Run: headless pygame with SDL's dummy video driver; simulated clock (each Clock.tick advances the game by its frame time, no real sleeping); random seed 0; keys injected as events and as key.get_pressed() state; no mouse input.
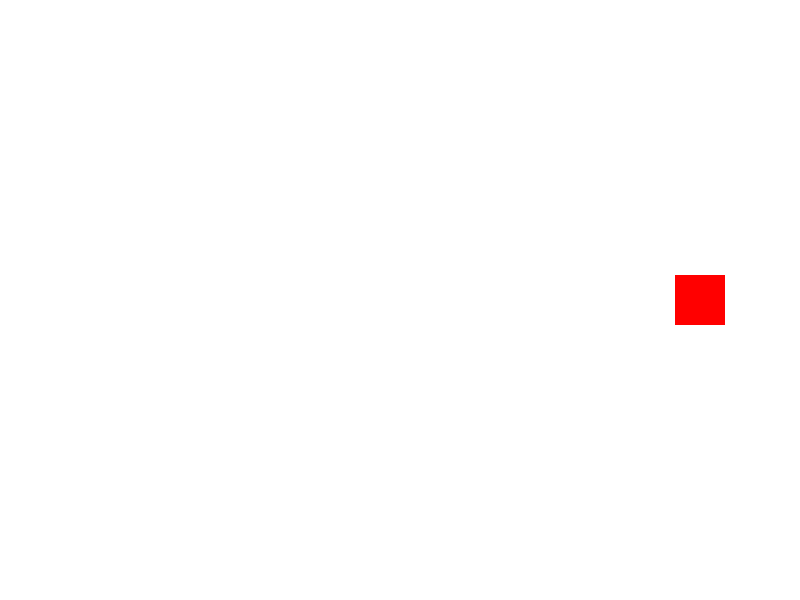
Frame 1 of 4 · flips 1–60 · no input
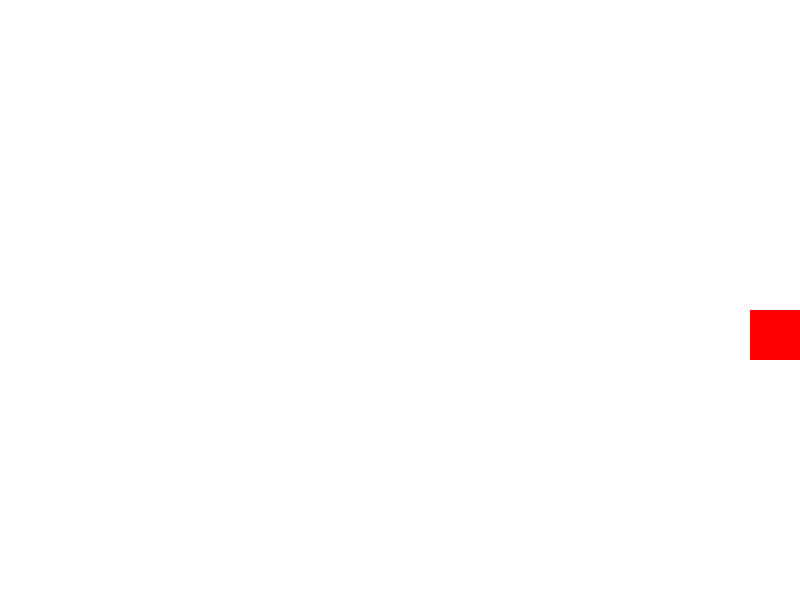
Frame 2 of 4 · flips 61–180 · tapped SPACE, RETURN · held RIGHT (→), D
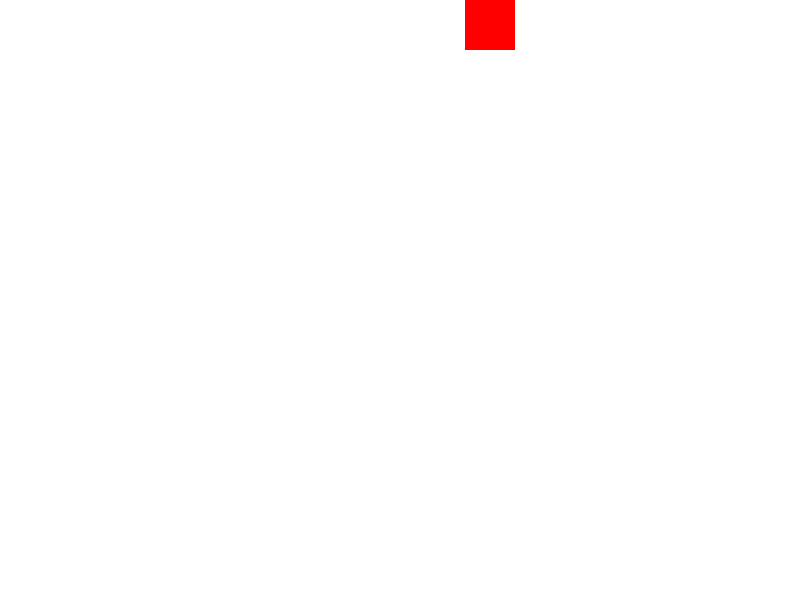
Frame 3 of 4 · flips 181–300 · held DOWN (↓), S
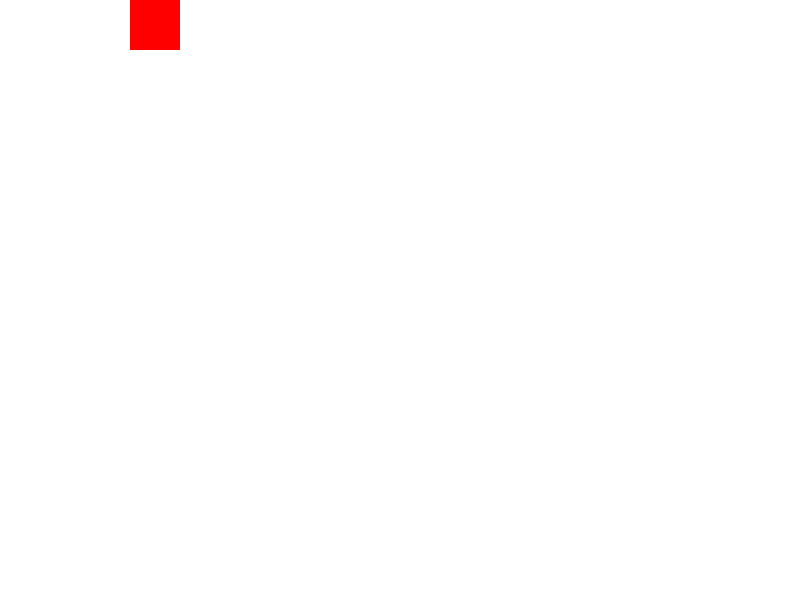
Frame 4 of 4 · flips 301–420 · held LEFT (←), A, UP (↑), W

The pygame program that drew these frames:

#import pygame
#import random
#
#
## Initialize Pygame
#pygame.init()
#
## Constants
#WIDTH, HEIGHT = 800, 600
#FPS = 60
#
## Colors
#WHITE = (255, 255, 255)
#RED = (255, 0, 0)
#
## Sprite class
#class Sprite(pygame.sprite.Sprite):
#    def __init__(self):
#        super().__init__()
#        self.image = pygame.Surface((50, 50))
#        self.image.fill(RED)
#        self.rect = self.image.get_rect()
#        self.rect.center = (WIDTH // 2, HEIGHT // 2)
#        self.speed = 5
#        self.direction = random.choice(['up', 'down', 'left', 'right'])
#
#    def update(self):
#        if self.direction == 'up':
#            self.rect.y -= self.speed
#        elif self.direction == 'down':
#            self.rect.y += self.speed
#        elif self.direction == 'left':
#            self.rect.x -= self.speed
#        elif self.direction == 'right':
#            self.rect.x += self.speed
#
#        #restrict movement to within the screen
#        self.rect.x = max(0, min(self.rect.x, WIDTH - self.rect.width))
#        self.rect.y = max(0, min(self.rect.y, HEIGHT - self.rect.height))
#
#        # Check if sprite has reached the screen boundaries
#        if self.rect.top <= 1 or self.rect.bottom >= HEIGHT - 1 or self.rect.left <= 1 or self.rect.right >= WIDTH - 1:
#            # If yes, choose a new random direction
#            self.direction = random.choice(['up', 'down', 'left', 'right'])
#
## Initialize Pygame window
#screen = pygame.display.set_mode((WIDTH, HEIGHT))
#pygame.display.set_caption("Random Direction Sprite")
#clock = pygame.time.Clock()
#
#all_sprites = pygame.sprite.Group()
#sprite = Sprite()
#all_sprites.add(sprite)
#
## Game loop
#running = True
#while running:
#    for event in pygame.event.get():
#        if event.type == pygame.QUIT:
#            running = False
#
#    # Update
#    all_sprites.update()
#
#    # Draw / Render
#    screen.fill(WHITE)
#    all_sprites.draw(screen)
#
#    # Flip the display
#    pygame.display.flip()
#
#    # Cap the frame rate
#    clock.tick(FPS)
#
## Quit Pygame
#pygame.quit()

import pygame
import random

# Initialize Pygame
pygame.init()

# Constants
WIDTH, HEIGHT = 800, 600
FPS = 60

# Colors
WHITE = (255, 255, 255)
RED = (255, 0, 0)

# Sprite class
class Sprite(pygame.sprite.Sprite):
    def __init__(self):
        super().__init__()
        self.image = pygame.Surface((50, 50))
        self.image.fill(RED)
        self.rect = self.image.get_rect()
        self.rect.center = (WIDTH // 2, HEIGHT // 2)
        self.speed = 5
        self.direction = random.choice(['up', 'down', 'left', 'right'])

    def update(self):
        if self.direction == 'up':
            self.rect.y -= self.speed
            if self.rect.top < 0:
                self.rect.top = 0
                self.direction = random.choice(['down', 'left', 'right'])
        elif self.direction == 'down':
            self.rect.y += self.speed
            if self.rect.bottom > HEIGHT:
                self.rect.bottom = HEIGHT
                self.direction = random.choice(['up', 'left', 'right'])
        elif self.direction == 'left':
            self.rect.x -= self.speed
            if self.rect.left < 0:
                self.rect.left = 0
                self.direction = random.choice(['up', 'down', 'right'])
        elif self.direction == 'right':
            self.rect.x += self.speed
            if self.rect.right > WIDTH:
                self.rect.right = WIDTH
                self.direction = random.choice(['up', 'down', 'left'])

# Initialize Pygame window
screen = pygame.display.set_mode((WIDTH, HEIGHT))
pygame.display.set_caption("Move Along Wall Sprite")
clock = pygame.time.Clock()

all_sprites = pygame.sprite.Group()
sprite = Sprite()
all_sprites.add(sprite)

# Game loop
running = True
while running:
    for event in pygame.event.get():
        if event.type == pygame.QUIT:
            running = False

    # Update
    all_sprites.update()

    # Draw / Render
    screen.fill(WHITE)
    all_sprites.draw(screen)

    # Flip the display
    pygame.display.flip()

    # Cap the frame rate
    clock.tick(FPS)

# Quit Pygame
pygame.quit()
